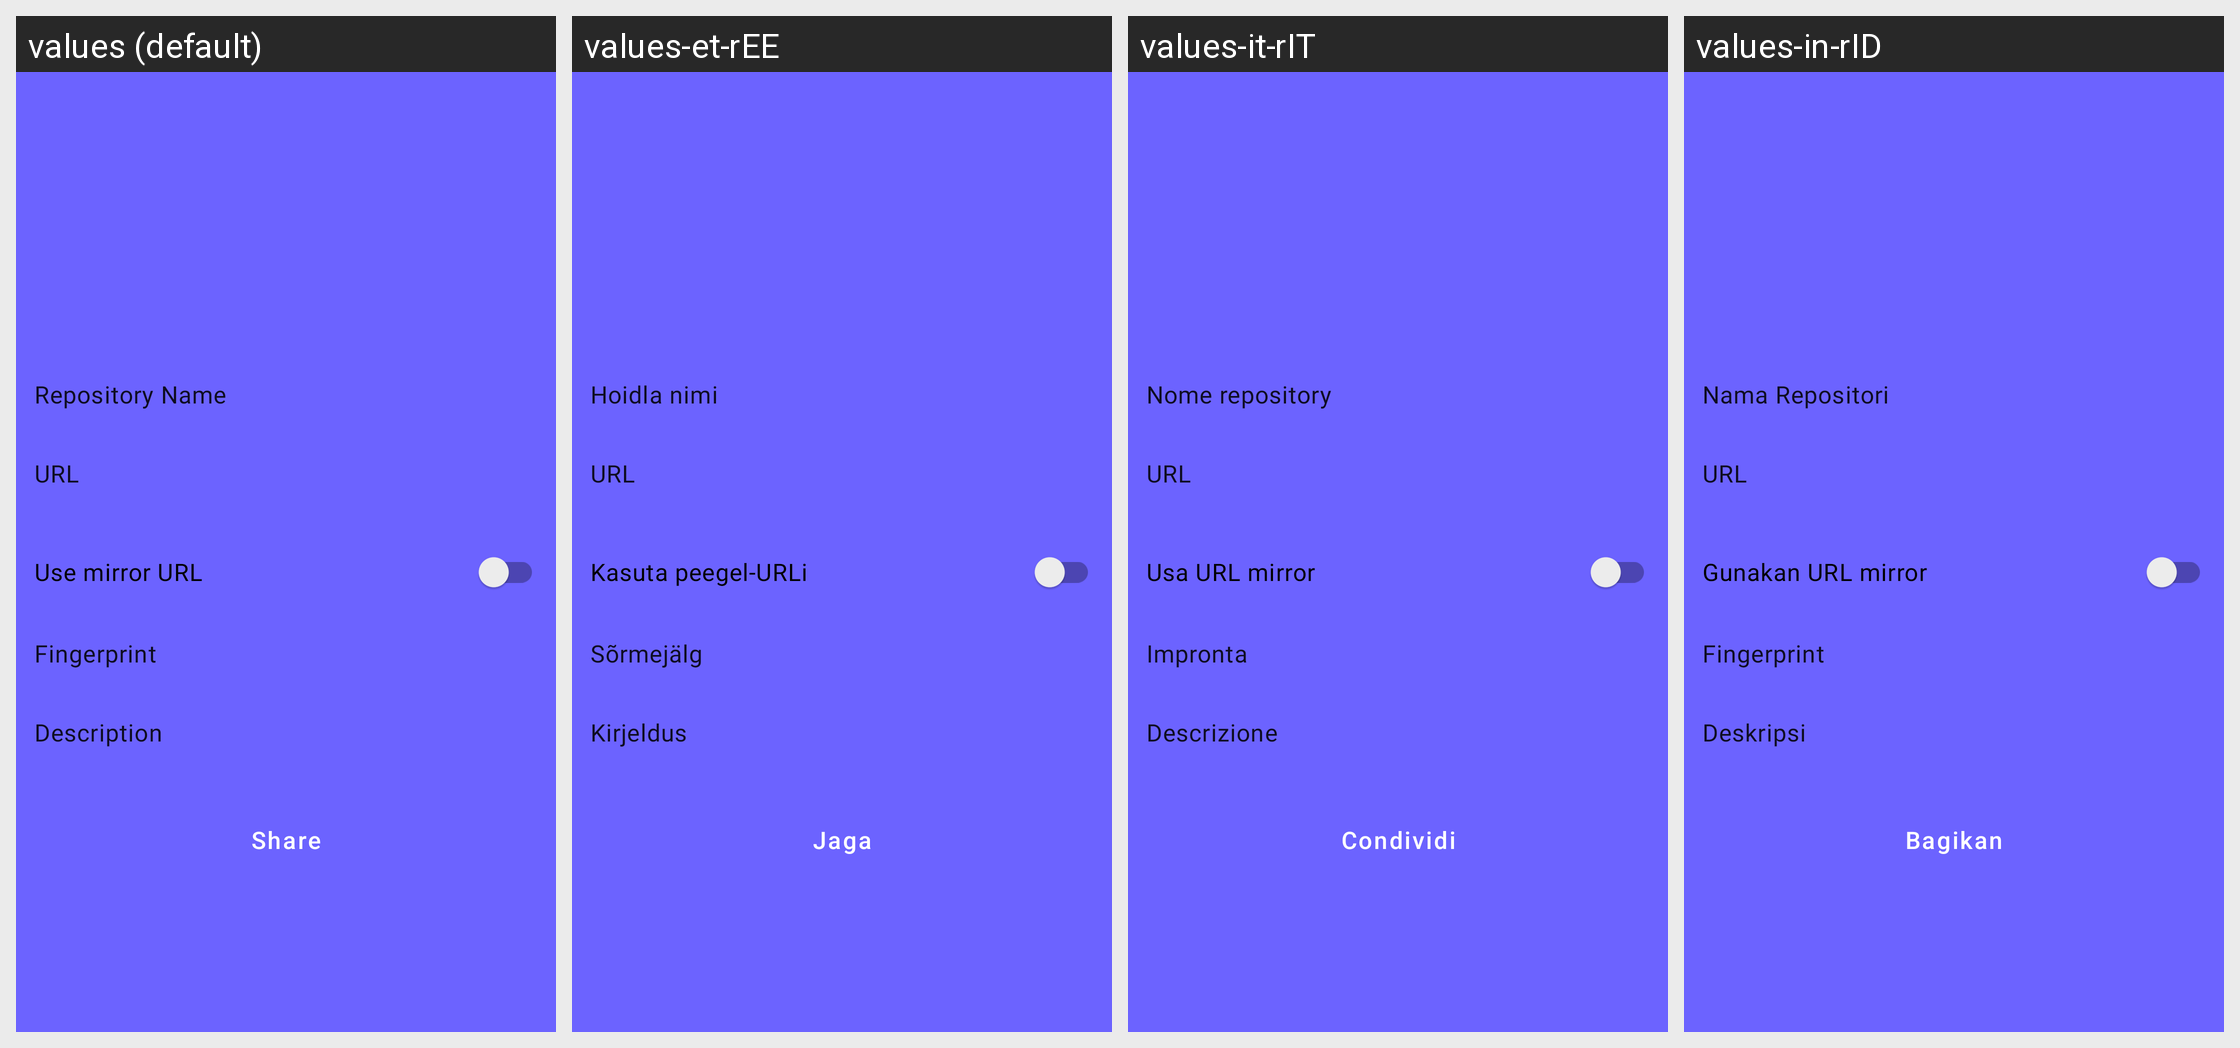

For this localized Android screen grid, give each drawn string resource with its value in every locale shown.
Android screen res/layout/activity_repo_details.xml rendered under 4 locales, left to right: values (default), values-et-rEE, values-it-rIT, values-in-rID. Device: Nexus 5 (rendered at 1080×1920; each locale shown at half size, 540×960, under a caption strip naming it); theme AppTheme.
Other locales in the repository, not shown: values-ar-rSA, values-de-rDE, values-es-rES, values-fr-rFR, values-hi-rIN, values-kn-rIN, values-ml-rIN, values-pa-rIN, values-pl-rPL, values-pt-rBR, values-pt-rPT, values-ro-rRO, values-ru-rRU, values-sc-rIT, values-tr-rTR.
Strings drawn on this screen, with the default value and each locale's value (text and hints the layout hard-codes, and strings that could not be matched under every locale, appear in the picture but are not listed):

repo_name
  values: Repository Name
  values-et-rEE: Hoidla nimi
  values-it-rIT: Nome repository
  values-in-rID: Nama Repositori

title_url
  values: URL
  values-et-rEE: URL
  values-it-rIT: URL
  values-in-rID: URL

action_use_mirror
  values: Use mirror URL
  values-et-rEE: Kasuta peegel-URLi
  values-it-rIT: Usa URL mirror
  values-in-rID: Gunakan URL mirror

title_fingerprint
  values: Fingerprint
  values-et-rEE: Sõrmejälg
  values-it-rIT: Impronta
  values-in-rID: Fingerprint

title_desc
  values: Description
  values-et-rEE: Kirjeldus
  values-it-rIT: Descrizione
  values-in-rID: Deskripsi

action_share
  values: Share
  values-et-rEE: Jaga
  values-it-rIT: Condividi
  values-in-rID: Bagikan
